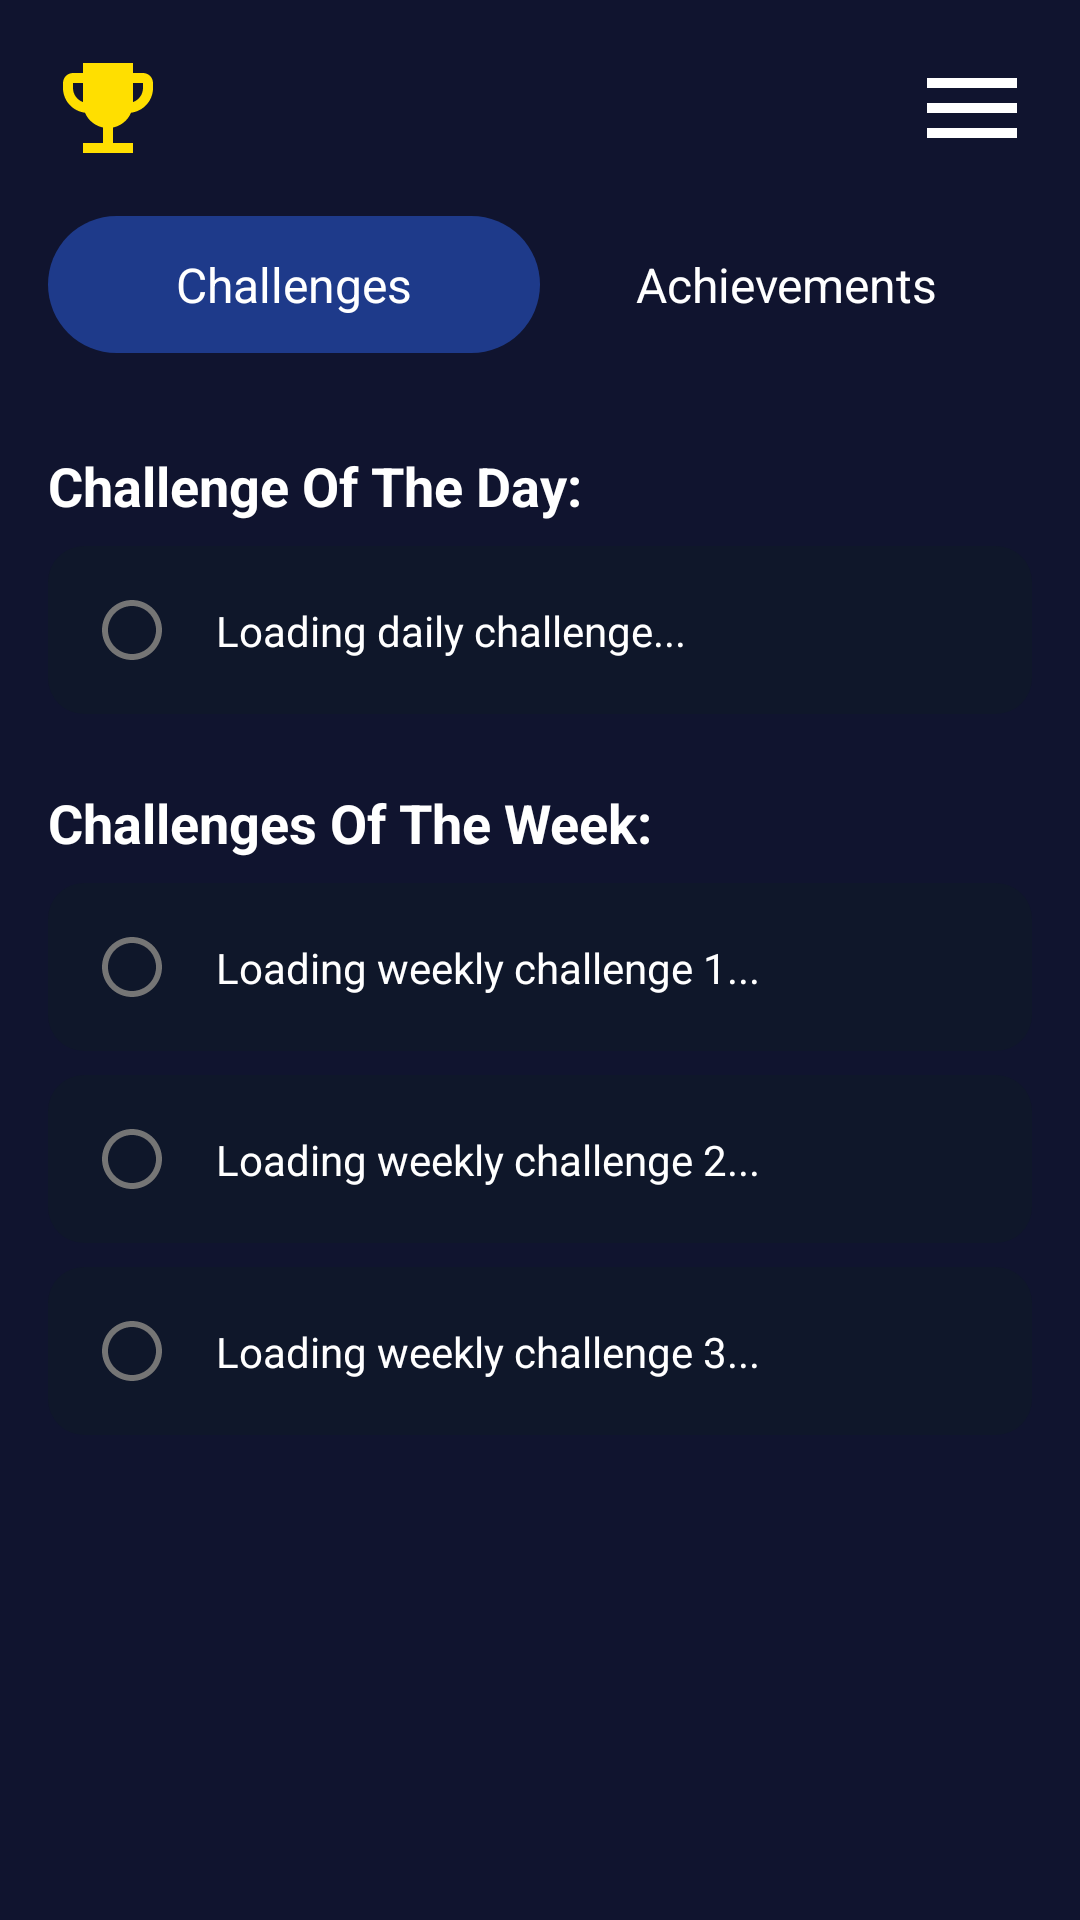

Here is an Android app screen rendered from its layout file. Give the layout XML and the strings, colors and styles it references.
<!-- AndroidManifest.xml: application theme AppTheme -->
<!-- res/layout/activity_challenges.xml -->
<?xml version="1.0" encoding="utf-8"?>
<androidx.constraintlayout.widget.ConstraintLayout xmlns:android="http://schemas.android.com/apk/res/android"
    xmlns:app="http://schemas.android.com/apk/res-auto"
    xmlns:tools="http://schemas.android.com/tools"
    android:layout_width="match_parent"
    android:layout_height="match_parent"
    android:background="@color/navy_blue"
    tools:context=".activities.ChallengesActivity">

    
    <ImageView
        android:id="@+id/trophy_icon"
        android:layout_width="40dp"
        android:layout_height="40dp"
        android:layout_marginStart="16dp"
        android:layout_marginTop="16dp"
        android:src="@drawable/ic_trophy"
        app:layout_constraintStart_toStartOf="parent"
        app:layout_constraintTop_toTopOf="parent" />

    <ImageView
        android:id="@+id/menu_icon"
        android:layout_width="40dp"
        android:layout_height="40dp"
        android:layout_marginEnd="16dp"
        android:src="@drawable/ic_menu"
        app:layout_constraintEnd_toEndOf="parent"
        app:layout_constraintTop_toTopOf="@id/trophy_icon"
        app:layout_constraintBottom_toBottomOf="@id/trophy_icon" />

    
    <LinearLayout
        android:id="@+id/tabs_container"
        android:layout_width="match_parent"
        android:layout_height="wrap_content"
        android:orientation="horizontal"
        android:layout_marginTop="16dp"
        android:layout_marginHorizontal="16dp"
        app:layout_constraintTop_toBottomOf="@id/trophy_icon">

        <TextView
            android:id="@+id/challenges_tab"
            android:layout_width="0dp"
            android:layout_height="wrap_content"
            android:layout_weight="1"
            android:gravity="center"
            android:padding="12dp"
            android:text="Challenges"
            android:textColor="@android:color/white"
            android:textSize="16sp"
            android:background="@drawable/tab_selected_background" />

        <TextView
            android:id="@+id/achievements_tab"
            android:layout_width="0dp"
            android:layout_height="wrap_content"
            android:layout_weight="1"
            android:gravity="center"
            android:padding="12dp"
            android:text="Achievements"
            android:textColor="@android:color/white"
            android:textSize="16sp" />
    </LinearLayout>

    
    <ScrollView
        android:layout_width="match_parent"
        android:layout_height="0dp"
        android:fillViewport="true"
        android:layout_marginTop="16dp"
        app:layout_constraintTop_toBottomOf="@id/tabs_container"
        app:layout_constraintBottom_toBottomOf="parent">

        <LinearLayout
            android:layout_width="match_parent"
            android:layout_height="wrap_content"
            android:orientation="vertical"
            android:padding="16dp">

            
            <TextView
                android:id="@+id/challenge_of_the_day_title"
                android:layout_width="match_parent"
                android:layout_height="wrap_content"
                android:text="Challenge Of The Day:"
                android:textColor="@android:color/white"
                android:textSize="18sp"
                android:textStyle="bold" />

            <androidx.constraintlayout.widget.ConstraintLayout
                android:id="@+id/daily_challenge_container"
                android:layout_width="match_parent"
                android:layout_height="wrap_content"
                android:layout_marginTop="8dp"
                android:background="@drawable/rounded_dark_blue_background"
                android:padding="16dp">

                <ImageView
                    android:id="@+id/daily_challenge_checkmark"
                    android:layout_width="24dp"
                    android:layout_height="24dp"
                    android:src="@drawable/ic_unchecked_circle"
                    android:visibility="visible"
                    app:layout_constraintBottom_toBottomOf="parent"
                    app:layout_constraintStart_toStartOf="parent"
                    app:layout_constraintTop_toTopOf="parent" />

                <TextView
                    android:id="@+id/daily_challenge_text"
                    android:layout_width="0dp"
                    android:layout_height="wrap_content"
                    android:layout_marginStart="16dp"
                    android:text="Loading daily challenge..."
                    android:textColor="@android:color/white"
                    app:layout_constraintBottom_toBottomOf="parent"
                    app:layout_constraintEnd_toEndOf="parent"
                    app:layout_constraintStart_toEndOf="@id/daily_challenge_checkmark"
                    app:layout_constraintTop_toTopOf="parent" />
            </androidx.constraintlayout.widget.ConstraintLayout>

            
            <TextView
                android:id="@+id/challenges_of_the_week_title"
                android:layout_width="match_parent"
                android:layout_height="wrap_content"
                android:layout_marginTop="24dp"
                android:text="Challenges Of The Week:"
                android:textColor="@android:color/white"
                android:textSize="18sp"
                android:textStyle="bold" />

            
            <androidx.constraintlayout.widget.ConstraintLayout
                android:id="@+id/weekly_challenge_1_container"
                android:layout_width="match_parent"
                android:layout_height="wrap_content"
                android:layout_marginTop="8dp"
                android:background="@drawable/rounded_dark_blue_background"
                android:padding="16dp">

                <ImageView
                    android:id="@+id/weekly_challenge_1_checkmark"
                    android:layout_width="24dp"
                    android:layout_height="24dp"
                    android:src="@drawable/ic_unchecked_circle"
                    android:visibility="visible"
                    app:layout_constraintBottom_toBottomOf="parent"
                    app:layout_constraintStart_toStartOf="parent"
                    app:layout_constraintTop_toTopOf="parent" />

                <TextView
                    android:id="@+id/weekly_challenge_1_text"
                    android:layout_width="0dp"
                    android:layout_height="wrap_content"
                    android:layout_marginStart="16dp"
                    android:text="Loading weekly challenge 1..."
                    android:textColor="@android:color/white"
                    app:layout_constraintBottom_toBottomOf="parent"
                    app:layout_constraintEnd_toEndOf="parent"
                    app:layout_constraintStart_toEndOf="@id/weekly_challenge_1_checkmark"
                    app:layout_constraintTop_toTopOf="parent" />
            </androidx.constraintlayout.widget.ConstraintLayout>

            
            <androidx.constraintlayout.widget.ConstraintLayout
                android:id="@+id/weekly_challenge_2_container"
                android:layout_width="match_parent"
                android:layout_height="wrap_content"
                android:layout_marginTop="8dp"
                android:background="@drawable/rounded_dark_blue_background"
                android:padding="16dp">

                <ImageView
                    android:id="@+id/weekly_challenge_2_checkmark"
                    android:layout_width="24dp"
                    android:layout_height="24dp"
                    android:src="@drawable/ic_unchecked_circle"
                    android:visibility="visible"
                    app:layout_constraintBottom_toBottomOf="parent"
                    app:layout_constraintStart_toStartOf="parent"
                    app:layout_constraintTop_toTopOf="parent" />

                <TextView
                    android:id="@+id/weekly_challenge_2_text"
                    android:layout_width="0dp"
                    android:layout_height="wrap_content"
                    android:layout_marginStart="16dp"
                    android:text="Loading weekly challenge 2..."
                    android:textColor="@android:color/white"
                    app:layout_constraintBottom_toBottomOf="parent"
                    app:layout_constraintEnd_toEndOf="parent"
                    app:layout_constraintStart_toEndOf="@id/weekly_challenge_2_checkmark"
                    app:layout_constraintTop_toTopOf="parent" />
            </androidx.constraintlayout.widget.ConstraintLayout>

            
            <androidx.constraintlayout.widget.ConstraintLayout
                android:id="@+id/weekly_challenge_3_container"
                android:layout_width="match_parent"
                android:layout_height="wrap_content"
                android:layout_marginTop="8dp"
                android:background="@drawable/rounded_dark_blue_background"
                android:padding="16dp">

                <ImageView
                    android:id="@+id/weekly_challenge_3_checkmark"
                    android:layout_width="24dp"
                    android:layout_height="24dp"
                    android:src="@drawable/ic_unchecked_circle"
                    android:visibility="visible"
                    app:layout_constraintBottom_toBottomOf="parent"
                    app:layout_constraintStart_toStartOf="parent"
                    app:layout_constraintTop_toTopOf="parent" />

                <TextView
                    android:id="@+id/weekly_challenge_3_text"
                    android:layout_width="0dp"
                    android:layout_height="wrap_content"
                    android:layout_marginStart="16dp"
                    android:text="Loading weekly challenge 3..."
                    android:textColor="@android:color/white"
                    app:layout_constraintBottom_toBottomOf="parent"
                    app:layout_constraintEnd_toEndOf="parent"
                    app:layout_constraintStart_toEndOf="@id/weekly_challenge_3_checkmark"
                    app:layout_constraintTop_toTopOf="parent" />
            </androidx.constraintlayout.widget.ConstraintLayout>
        </LinearLayout>
    </ScrollView>

</androidx.constraintlayout.widget.ConstraintLayout>
<!-- resources referenced by this layout -->
<resources>
  <color name="navy_blue">#10142F</color>
  <!-- drawable ic_menu (drawable) -->
  <?xml version="1.0" encoding="utf-8"?>
  <vector xmlns:android="http://schemas.android.com/apk/res/android"
      android:width="24dp"
      android:height="24dp"
      android:viewportWidth="24"
      android:viewportHeight="24"
      android:tint="#FFFFFF">
      <path
          android:fillColor="@android:color/white"
          android:pathData="M3,18h18v-2L3,16v2zM3,13h18v-2L3,11v2zM3,6v2h18L21,6L3,6z"/>
  </vector>
  <!-- drawable ic_trophy (drawable) -->
  <?xml version="1.0" encoding="utf-8"?>
  <vector xmlns:android="http://schemas.android.com/apk/res/android"
      android:width="24dp"
      android:height="24dp"
      android:viewportWidth="24"
      android:viewportHeight="24"
      android:tint="#FFDF00">
      <path
          android:fillColor="@android:color/white"
          android:pathData="M19,5h-2V3H7v2H5C3.9,5 3,5.9 3,7v1c0,2.55 1.92,4.63 4.39,4.94c0.63,1.5 1.98,2.63 3.61,2.96V19H7v2h10v-2h-4v-3.1c1.63,-0.33 2.98,-1.46 3.61,-2.96C19.08,12.63 21,10.55 21,8V7C21,5.9 20.1,5 19,5zM5,8V7h2v3.82C5.84,10.4 5,9.3 5,8zM19,8c0,1.3 -0.84,2.4 -2,2.82V7h2V8z"/>
  </vector>
  <!-- drawable ic_unchecked_circle (drawable) -->
  <?xml version="1.0" encoding="utf-8"?>
  <vector xmlns:android="http://schemas.android.com/apk/res/android"
      android:width="24dp"
      android:height="24dp"
      android:viewportWidth="24"
      android:viewportHeight="24">
      <path
          android:fillColor="#757575"
          android:pathData="M12,2C6.48,2 2,6.48 2,12s4.48,10 10,10 10,-4.48 10,-10S17.52,2 12,2zM12,20c-4.42,0 -8,-3.58 -8,-8s3.58,-8 8,-8 8,3.58 8,8 -3.58,8 -8,8z"/>
  </vector>
  <!-- drawable rounded_dark_blue_background (drawable) -->
  <?xml version="1.0" encoding="utf-8"?>
  <shape xmlns:android="http://schemas.android.com/apk/res/android"
      android:shape="rectangle">
      <corners android:radius="12dp" />
      <solid android:color="#0F172A" /> 
  </shape>
  <!-- drawable tab_selected_background (drawable) -->
  <?xml version="1.0" encoding="utf-8"?>
  <shape xmlns:android="http://schemas.android.com/apk/res/android"
      android:shape="rectangle">
      <corners android:radius="24dp" />
      <solid android:color="#1E3A8A" /> 
  </shape>
  <style name="AppTheme" parent="Theme.MaterialComponents.Light.NoActionBar">
          
          <item name="colorPrimary">@color/blue</item>
          <item name="colorPrimaryDark">@color/navy_blue</item>
          <item name="colorAccent">@color/blue</item>
          <item name="android:screenOrientation">portrait</item>
      </style>
  <color name="blue">#3897F0</color>
</resources>
